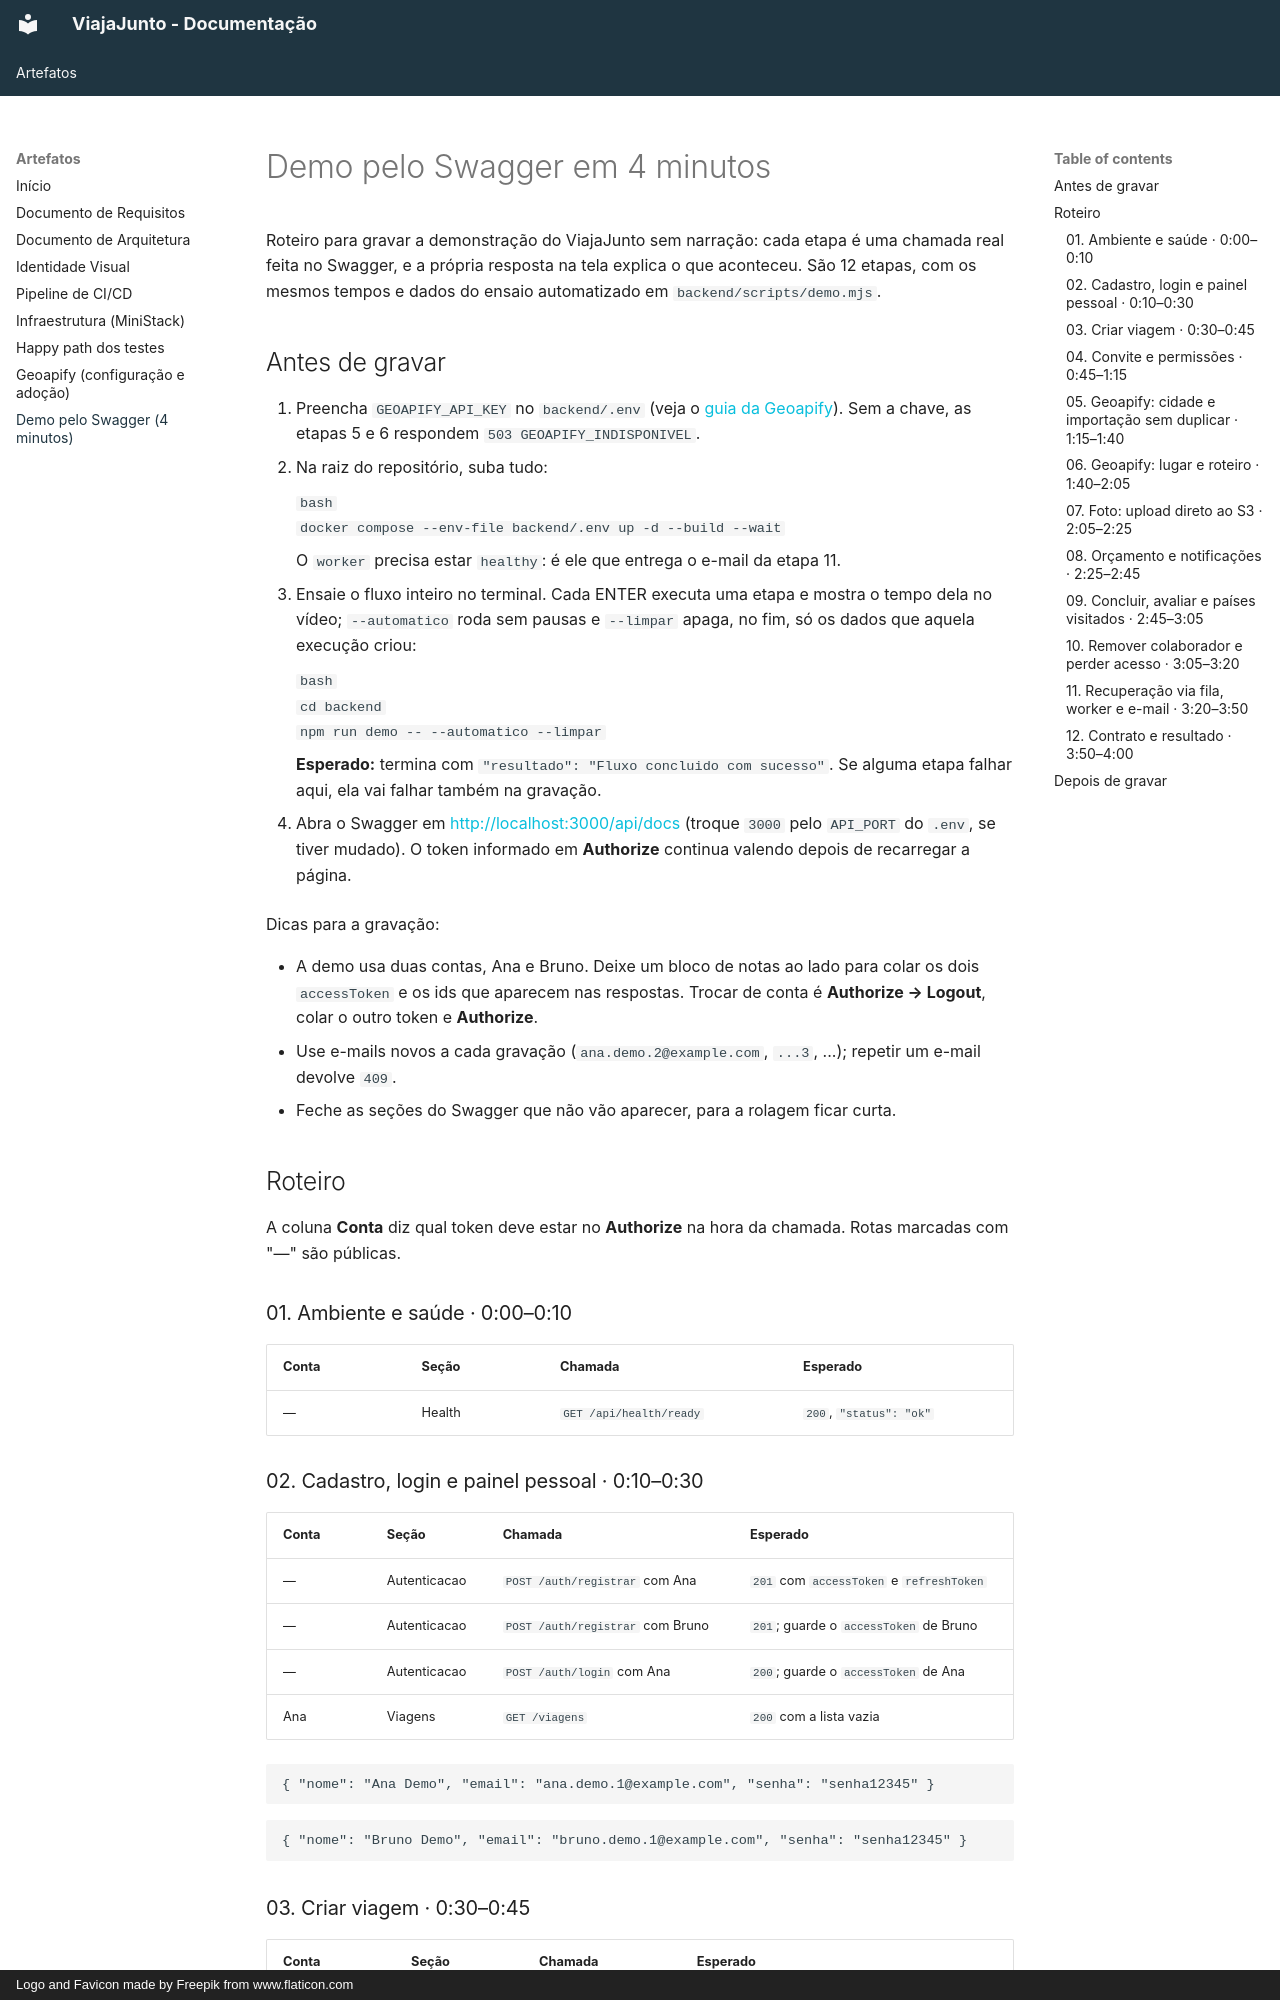

repository: carolinaadei/PUCRS-T2-CS · page: demo-4-minutos/index.html · generator: mkdocs · copyright: Logo and Favicon made by Freepik from www.flaticon.com

# Demo pelo Swagger em 4 minutos

Roteiro para gravar a demonstração do ViajaJunto sem narração: cada etapa é uma
chamada real feita no Swagger, e a própria resposta na tela explica o que
aconteceu. São 12 etapas, com os mesmos tempos e dados do ensaio automatizado
em `backend/scripts/demo.mjs`.

## Antes de gravar

1. Preencha `GEOAPIFY_API_KEY` no `backend/.env` (veja o [guia da Geoapify](geoapify.md)).
   Sem a chave, as etapas 5 e 6 respondem `503 GEOAPIFY_INDISPONIVEL`.
2. Na raiz do repositório, suba tudo:

    ```bash
    docker compose --env-file backend/.env up -d --build --wait
    ```

    O `worker` precisa estar `healthy`: é ele que entrega o e-mail da etapa 11.

3. Ensaie o fluxo inteiro no terminal. Cada ENTER executa uma etapa e mostra o
   tempo dela no vídeo; `--automatico` roda sem pausas e `--limpar` apaga, no fim,
   só os dados que aquela execução criou:

    ```bash
    cd backend
    npm run demo -- --automatico --limpar
    ```

    **Esperado:** termina com `"resultado": "Fluxo concluido com sucesso"`. Se
    alguma etapa falhar aqui, ela vai falhar também na gravação.

4. Abra o Swagger em <http://localhost:3000/api/docs> (troque `3000` pelo
   `API_PORT` do `.env`, se tiver mudado). O token informado em **Authorize**
   continua valendo depois de recarregar a página.

Dicas para a gravação:

- A demo usa duas contas, Ana e Bruno. Deixe um bloco de notas ao lado para
  colar os dois `accessToken` e os ids que aparecem nas respostas. Trocar de
  conta é **Authorize → Logout**, colar o outro token e **Authorize**.
- Use e-mails novos a cada gravação (`ana.demo.2@example.com`, `...3`, ...);
  repetir um e-mail devolve `409`.
- Feche as seções do Swagger que não vão aparecer, para a rolagem ficar curta.

## Roteiro

A coluna **Conta** diz qual token deve estar no **Authorize** na hora da
chamada. Rotas marcadas com "—" são públicas.

### 01. Ambiente e saúde · 0:00–0:10

| Conta | Seção | Chamada | Esperado |
| ----- | ----- | ------- | -------- |
| — | Health | `GET /api/health/ready` | `200`, `"status": "ok"` |

### 02. Cadastro, login e painel pessoal · 0:10–0:30

| Conta | Seção | Chamada | Esperado |
| ----- | ----- | ------- | -------- |
| — | Autenticacao | `POST /auth/registrar` com Ana | `201` com `accessToken` e `refreshToken` |
| — | Autenticacao | `POST /auth/registrar` com Bruno | `201`; guarde o `accessToken` de Bruno |
| — | Autenticacao | `POST /auth/login` com Ana | `200`; guarde o `accessToken` de Ana |
| Ana | Viagens | `GET /viagens` | `200` com a lista vazia |

```json
{ "nome": "Ana Demo", "email": "ana.demo.1@example.com", "senha": "senha12345" }
```

```json
{ "nome": "Bruno Demo", "email": "bruno.demo.1@example.com", "senha": "senha12345" }
```
